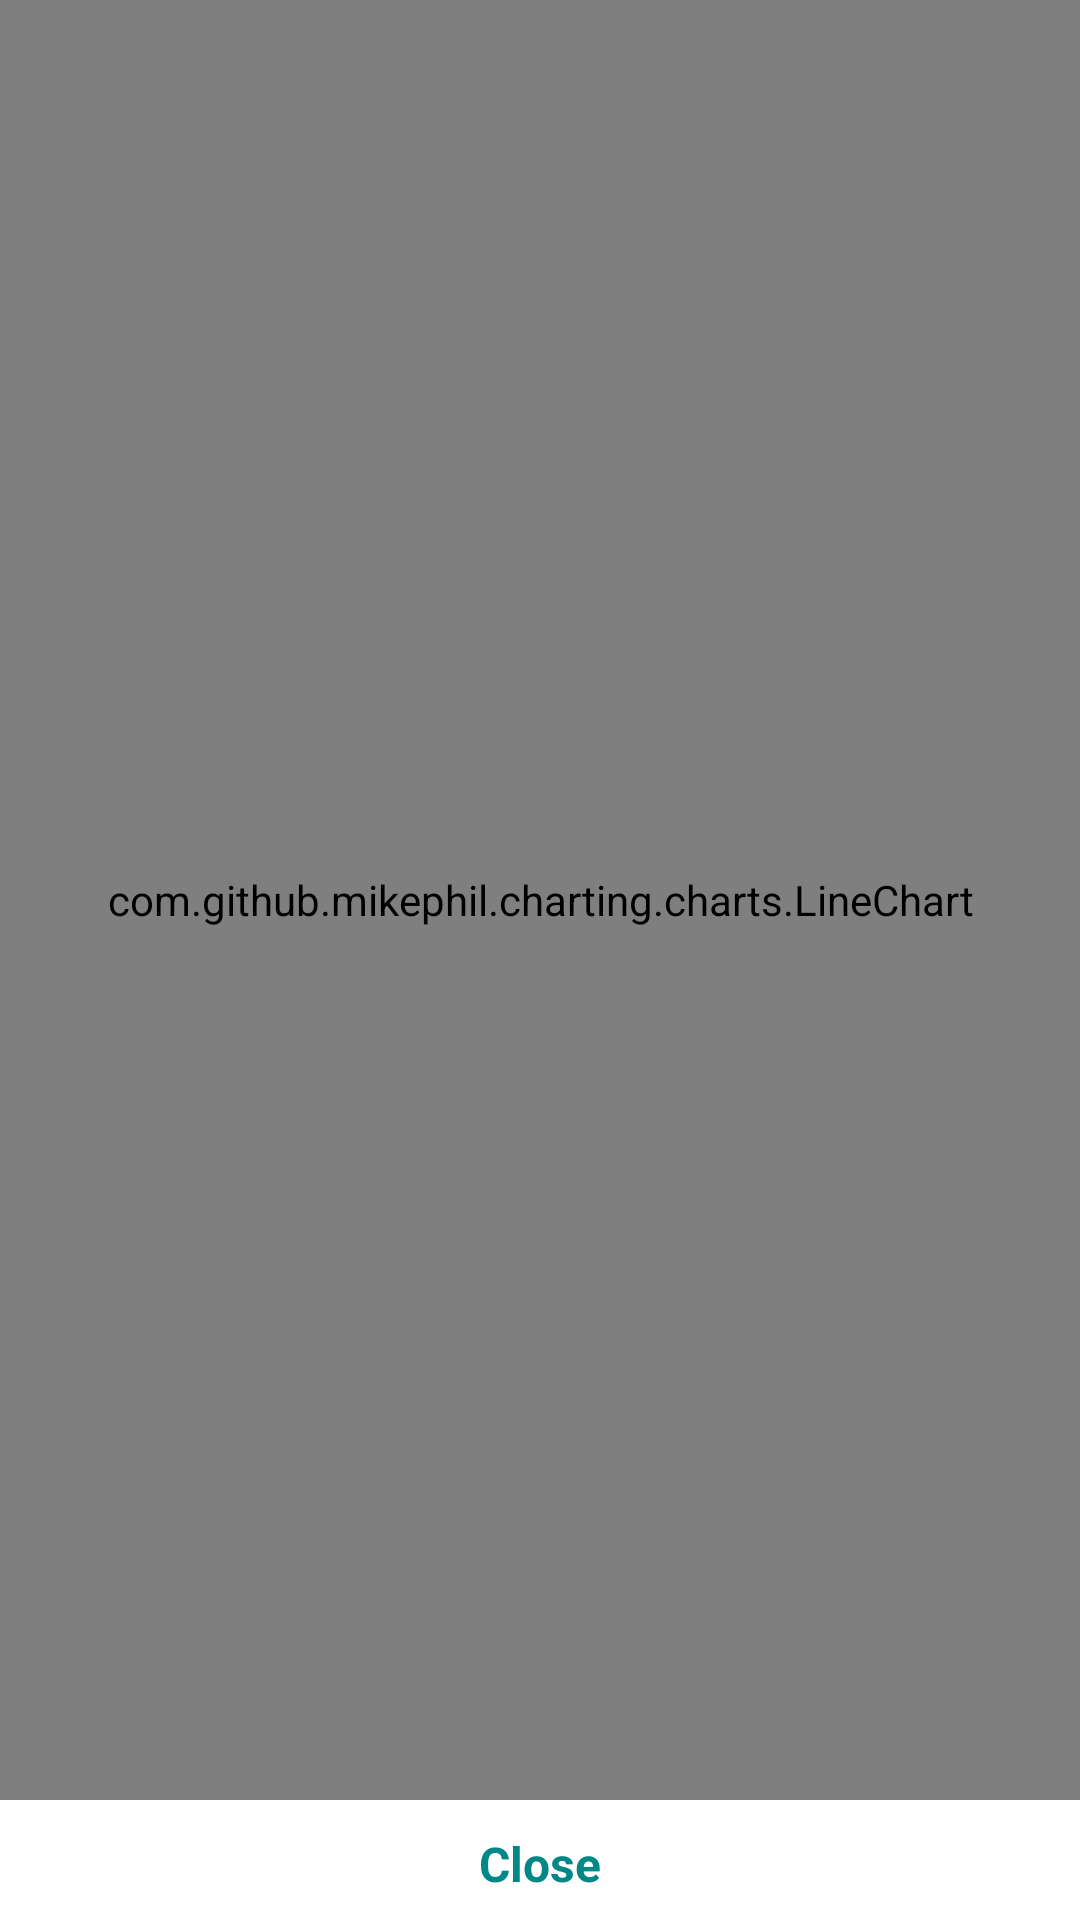

Write the Android layout XML for this screen, with the resource values it uses.
<!-- AndroidManifest.xml: application theme Theme.Dozemate -->
<!-- res/layout/popup_graph_ecg.xml -->
<?xml version="1.0" encoding="utf-8"?>
<LinearLayout xmlns:android="http://schemas.android.com/apk/res/android"
    xmlns:app="http://schemas.android.com/apk/res-auto"
    xmlns:rsb="http://schemas.android.com/tools"
    android:orientation="vertical"
    android:layout_width="match_parent"
    android:layout_height="match_parent"
    android:gravity="center"
    android:background="@color/colorBGTransparent">

    <LinearLayout
        android:orientation="vertical"
        android:layout_margin="@dimen/margin_0"
        android:padding="@dimen/padding_0"
        android:background="@color/colorWhite"
        android:layout_width="match_parent"
        android:layout_height="match_parent">

        <FrameLayout
            android:orientation="vertical"
            android:layout_width="match_parent"
            android:layout_height="match_parent">

            <LinearLayout
                android:layout_marginBottom="40dp"
                android:orientation="vertical"
                android:layout_width="match_parent"
                android:layout_height="match_parent">

                <com.github.mikephil.charting.charts.LineChart
                    android:id="@+id/chart_ecg"
                    android:layout_width="match_parent"
                    android:layout_height="match_parent" />

            </LinearLayout>

            <LinearLayout
                android:orientation="horizontal"
                android:layout_gravity="bottom"
                android:gravity="center"
                android:layout_width="match_parent"
                android:layout_height="wrap_content">
                <TextView
                    android:id="@+id/txtClose_ecg_graph"
                    android:layout_gravity="center"
                    android:text="Close"
                    android:textSize="@dimen/h5"
                    android:textStyle="bold"
                    android:textColor="@color/colorSecondaryDark"
                    android:layout_margin="@dimen/margin_8"
                    android:layout_width="wrap_content"
                    android:layout_height="wrap_content">
                </TextView>
            </LinearLayout>

        </FrameLayout>

    </LinearLayout>

</LinearLayout>
<!-- resources referenced by this layout -->
<resources>
  <color name="colorBGTransparent">#75000000</color>
  <color name="colorSecondaryDark">#FF018786</color>
  <color name="colorWhite">#FFFFFF</color>
  <dimen name="h5">16sp</dimen>
  <dimen name="margin_0">0dp</dimen>
  <dimen name="margin_8">8dp</dimen>
  <dimen name="padding_0">0dp</dimen>
  <style name="Theme.Dozemate" parent="Theme.MaterialComponents.DayNight.DarkActionBar">
          
          <item name="colorPrimary">@color/bottomNavigationColor</item>
          <item name="colorPrimaryVariant">@color/white</item>
          <item name="colorOnPrimary">@color/black</item>
          
          <item name="colorSecondary">@color/bottomNavigationColor</item>
          <item name="colorSecondaryVariant">@color/teal_700</item>
          <item name="colorOnSecondary">@color/black</item>
          
          <item name="android:statusBarColor" tools:targetApi="l">@color/white</item>
          <item name="android:windowLightStatusBar" tools:targetApi="m">true</item>
          
      </style>
  <color name="bottomNavigationColor">#425EF6</color>
  <color name="white">#FFFFFFFF</color>
  <color name="black">#FF000000</color>
  <color name="teal_700">#FF018786</color>
</resources>
